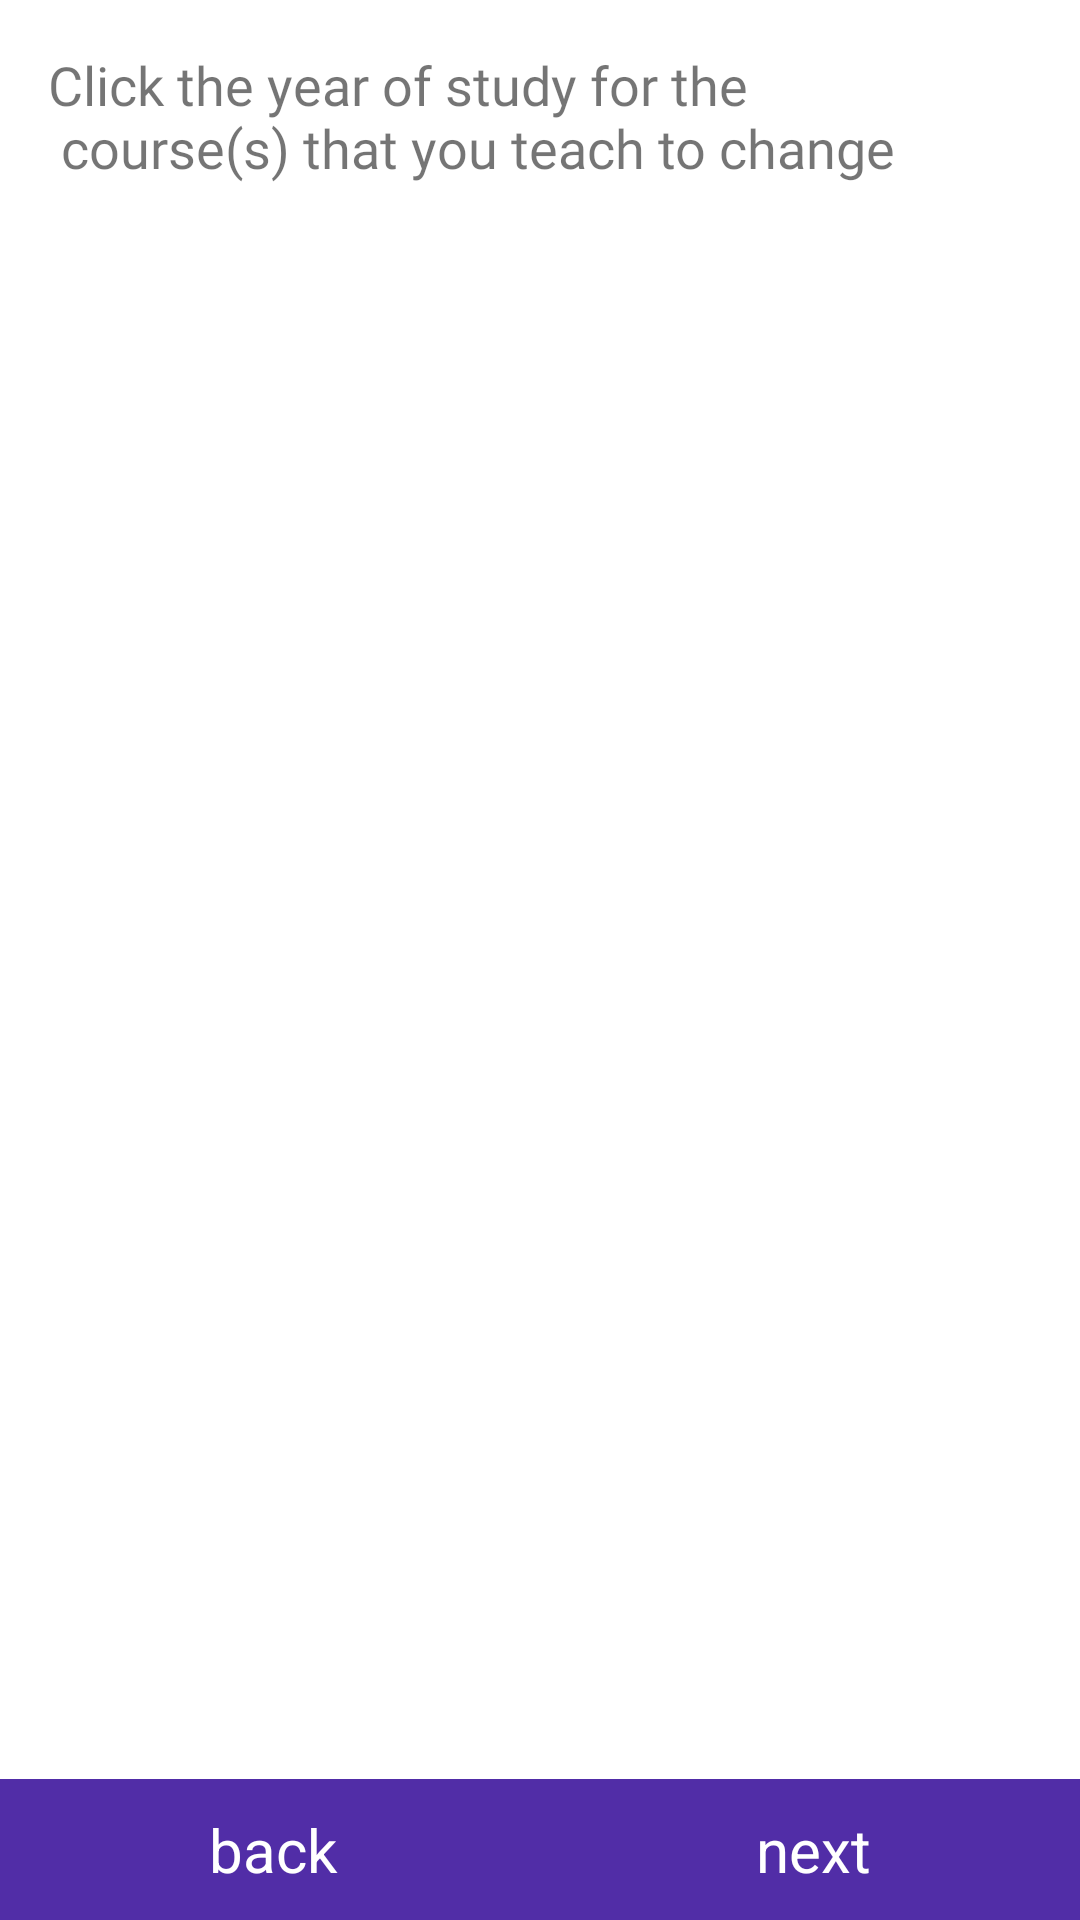

Android layout source for this screen:
<!-- AndroidManifest.xml: application theme AppTheme -->
<!-- res/layout/fragment_step_ystudy.xml -->
<?xml version="1.0" encoding="utf-8"?>
<RelativeLayout xmlns:android="http://schemas.android.com/apk/res/android"
    xmlns:tools="http://schemas.android.com/tools"
    android:layout_width="match_parent"
    android:layout_height="match_parent"
    android:orientation="vertical"
    tools:context=".ui.newlesson.StepYStudyFragment">

    <ScrollView
        android:layout_width="match_parent"
        android:layout_height="match_parent">

        <LinearLayout
            android:layout_width="match_parent"
            android:layout_height="match_parent"
            android:orientation="vertical">

            <TextView
                android:layout_width="match_parent"
                android:layout_height="wrap_content"
                android:fontFamily="@font/nunito_semibold"
                android:padding="16dp"
                android:text="@string/select_studyyear_text"
                android:textSize="18sp" />

            <androidx.recyclerview.widget.RecyclerView
                android:id="@+id/step_ys_course_list"
                android:layout_width="match_parent"
                android:layout_height="wrap_content"
                android:layout_marginEnd="16dp"
                android:layout_marginStart="16dp"
                android:layout_marginBottom="42dp"
                android:visibility="visible"
                tools:listitem="@layout/single_yearcourse" />
        </LinearLayout>
    </ScrollView>

    <LinearLayout
        android:layout_width="match_parent"
        android:layout_height="wrap_content"
        android:layout_alignParentBottom="true"
        android:layout_gravity="bottom"
        android:layout_marginBottom="0dp"
        android:layout_marginTop="16dp"
        android:gravity="bottom"
        android:orientation="horizontal">

        
        <TextView
            android:id="@+id/step_ys_back"
            android:layout_width="wrap_content"
            android:layout_height="wrap_content"
            android:layout_gravity="bottom"
            android:layout_marginBottom="0dp"
            android:layout_weight="1"
            android:background="@color/colorPrimaryDark"
            android:clickable="true"
            android:focusable="true"
            android:gravity="bottom"
            android:paddingBottom="10dp"
            android:paddingTop="10dp"
            android:text="@string/back"
            android:textAlignment="center"
            android:textColor="@android:color/white"
            android:textSize="20sp" />

        <TextView
            android:id="@+id/step_ys_next"
            android:layout_width="wrap_content"
            android:layout_height="wrap_content"
            android:layout_gravity="bottom|end"
            android:layout_marginBottom="0dp"
            android:layout_weight="1"
            android:background="@color/colorPrimaryDark"
            android:clickable="true"
            android:focusable="true"
            android:gravity="bottom"
            android:paddingBottom="10dp"
            android:paddingTop="10dp"
            android:text="@string/next"
            android:textAlignment="center"
            android:textColor="@android:color/white"
            android:textSize="20sp" />
    </LinearLayout>

</RelativeLayout>
<!-- res/layout/single_yearcourse.xml (included above) -->
<?xml version="1.0" encoding="utf-8"?>
<com.google.android.material.card.MaterialCardView xmlns:tools="http://schemas.android.com/tools"
    android:id="@+id/card_sinc_yc_id"
    xmlns:android="http://schemas.android.com/apk/res/android"
    xmlns:app="http://schemas.android.com/apk/res-auto"
    style="@style/Widget.MaterialComponents.CardView"
    android:layout_width="match_parent"
    android:layout_height="wrap_content"
    android:layout_marginBottom="8dp"
    app:cardCornerRadius="24dp"
    app:strokeColor="@color/greyish"
    app:strokeWidth="2dp">

    <androidx.constraintlayout.widget.ConstraintLayout
        android:layout_width="match_parent"
        android:layout_height="match_parent">

        <TextView
            android:id="@+id/sinc_yc_txt"
            android:layout_width="wrap_content"
            android:layout_height="wrap_content"
            android:layout_marginEnd="16dp"
            android:layout_marginStart="16dp"
            android:layout_marginTop="16dp"
            android:fontFamily="@font/nunito_semibold"
            android:text="Year of Study: 1"
            android:textSize="16sp"
            app:layout_constraintEnd_toEndOf="parent"
            app:layout_constraintHorizontal_bias="0.0"
            app:layout_constraintStart_toStartOf="parent"
            app:layout_constraintTop_toTopOf="parent" />

        <com.google.android.material.textfield.TextInputLayout
            android:id="@+id/sinc_yc_course"
            android:layout_width="0dp"
            android:layout_height="wrap_content"
            android:layout_marginEnd="16dp"
            android:layout_marginStart="16dp"
            android:layout_marginTop="8dp"
            android:clickable="false"
            android:focusable="false"
            app:layout_constraintEnd_toEndOf="parent"
            app:layout_constraintStart_toStartOf="parent"
            app:layout_constraintTop_toBottomOf="@+id/sinc_yc_txt">

            <com.google.android.material.textfield.TextInputEditText
                android:layout_width="match_parent"
                android:layout_height="wrap_content"
                android:singleLine="true"
                android:focusable="false"
                android:enabled="true"
                android:hint="@string/course"
                android:inputType="text" />
        </com.google.android.material.textfield.TextInputLayout>

        <ImageButton
            android:id="@+id/sinc_yc_drop"
            android:layout_width="24dp"
            android:layout_height="24dp"
            android:layout_marginEnd="16dp"
            android:layout_marginStart="16dp"
            android:background="@android:color/transparent"
            app:layout_constraintBottom_toBottomOf="@+id/sinc_yc_txt"
            app:layout_constraintEnd_toEndOf="parent"
            app:layout_constraintHorizontal_bias="1.0"
            app:layout_constraintStart_toEndOf="@+id/sinc_yc_txt"
            app:layout_constraintTop_toTopOf="@+id/sinc_yc_txt"
            app:srcCompat="@drawable/ic_arrow_drop_down" />

    </androidx.constraintlayout.widget.ConstraintLayout>
</com.google.android.material.card.MaterialCardView>
<!-- resources referenced by this layout -->
<resources>
  <color name="colorPrimaryDark">#512DA7</color>
  <color name="greyish">#646464</color>
  <string name="back">back</string>
  <string name="course">Course</string>
  <string name="next">next</string>
  <string name="select_studyyear_text">Click the year of study for the\n course(s) that you teach to change</string>
  <style name="AppTheme" parent="Theme.MaterialComponents.Light.NoActionBar">
          
          <item name="colorPrimary">@color/colorPrimary</item>
          <item name="colorPrimaryDark">@color/colorPrimaryDark</item>
          <item name="colorAccent">@color/colorAccent</item>
      </style>
  <color name="colorPrimary">#673BB7</color>
  <color name="colorAccent">#FF5521</color>
</resources>
